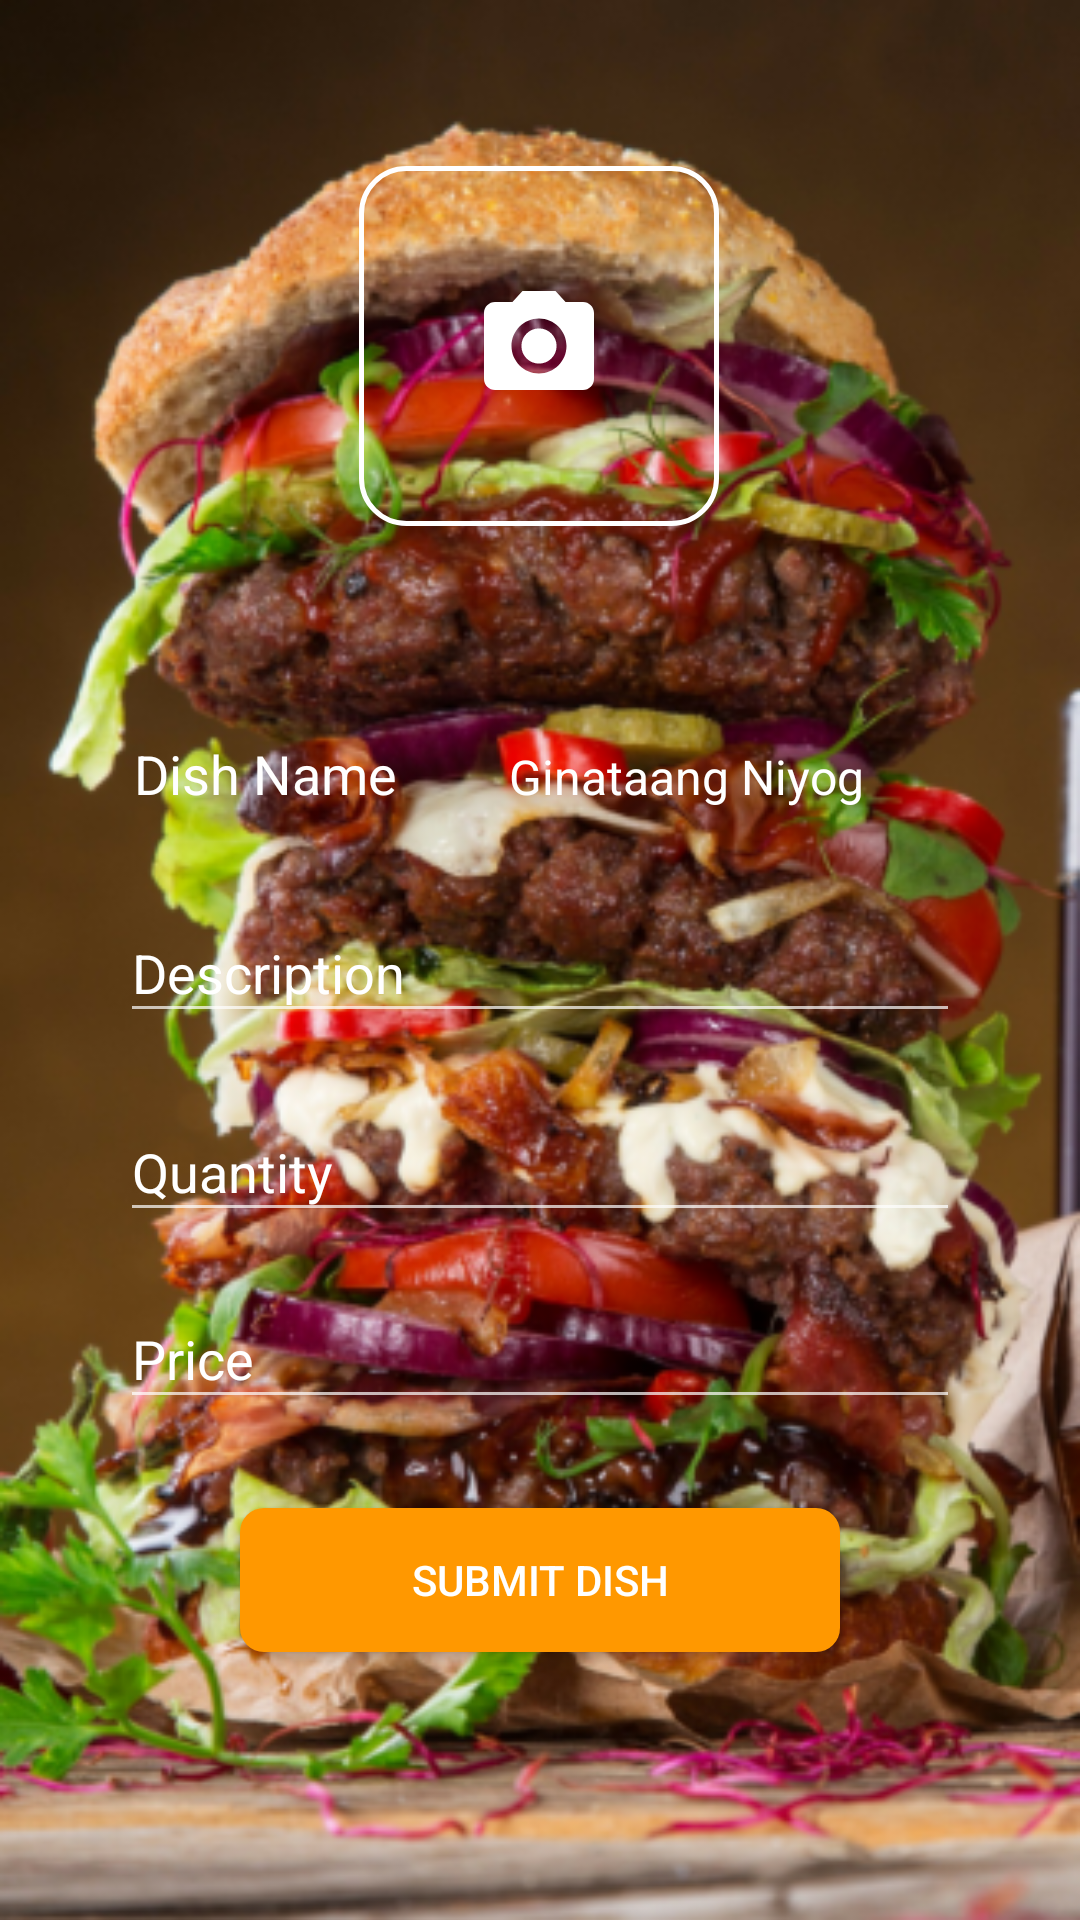

This screen was rendered from an Android layout file. Write that file and the resources it references.
<!-- AndroidManifest.xml: application theme AppTheme -->
<!-- res/layout/activity_seller_postdish.xml -->
<?xml version="1.0" encoding="utf-8"?>
<androidx.constraintlayout.widget.ConstraintLayout xmlns:android="http://schemas.android.com/apk/res/android"
    xmlns:app="http://schemas.android.com/apk/res-auto"
    xmlns:tools="http://schemas.android.com/tools"
    android:layout_width="match_parent"
    android:layout_height="match_parent"
    android:background="@drawable/foodbg"
    android:id="@+id/post_dish_back"
    tools:context=".sellerFoodPanelFragment.seller_postdish">

    <ImageButton
        android:id="@+id/upload_image"
        android:layout_width="120dp"
        android:layout_height="120dp"
        android:background="@drawable/camerabtn"
        android:src="@drawable/ic_photo_camera_24"
        app:layout_constraintBottom_toBottomOf="@id/linear_layout"
        app:layout_constraintEnd_toEndOf="parent"
        app:layout_constraintStart_toStartOf="parent"
        app:layout_constraintTop_toTopOf="parent"
        tools:ignore="VectorDrawableCompat"
        app:layout_constraintVertical_bias="0.360"
        app:layout_constraintHorizontal_bias="0.498"/>

    <LinearLayout
        android:id="@+id/linear_layout"
        android:layout_width="280dp"
        android:layout_height="wrap_content"
        android:orientation="horizontal"
        app:layout_constraintBottom_toBottomOf="parent"
        app:layout_constraintEnd_toEndOf="parent"
        app:layout_constraintHorizontal_bias="0.496"
        app:layout_constraintStart_toStartOf="parent"
        app:layout_constraintTop_toTopOf="parent"
        app:layout_constraintVertical_bias="0.400">

        <TextView
            android:id="@+id/textView_dish_name"
            android:layout_width="105dp"
            android:layout_height="30dp"
            android:layout_marginLeft="5dp"
            android:text="Dish Name"
            android:textColor="@color/white"
            android:textSize="18sp" />

        <Spinner
            android:id="@+id/dishes"
            android:layout_width="250dp"
            android:layout_height="30dp"
            android:layout_marginLeft="12dp"
            android:entries="@array/DishName"/>

    </LinearLayout>

    <com.google.android.material.textfield.TextInputLayout
        android:layout_width="280dp"
        android:layout_height="wrap_content"
        android:id="@+id/dish_description"
        android:textColorHint="@color/white"
        app:layout_constraintBottom_toBottomOf="parent"
        app:layout_constraintEnd_toEndOf="parent"
        app:layout_constraintTop_toBottomOf="@+id/linear_layout"
        app:layout_constraintStart_toStartOf="parent"
        app:layout_constraintVertical_bias="0.057">

        <com.google.android.material.textfield.TextInputEditText
            android:layout_width="match_parent"
            android:layout_height="wrap_content"
            android:hint="Description"
            android:inputType="text"/>

    </com.google.android.material.textfield.TextInputLayout>

    <com.google.android.material.textfield.TextInputLayout
        android:layout_width="280dp"
        android:layout_height="wrap_content"
        android:id="@+id/dish_quantity"
        android:textColorHint="@color/white"
        app:layout_constraintBottom_toBottomOf="parent"
        app:layout_constraintEnd_toEndOf="parent"
        app:layout_constraintTop_toBottomOf="@+id/dish_description"
        app:layout_constraintStart_toStartOf="parent"
        app:layout_constraintVertical_bias="0.057">

        <com.google.android.material.textfield.TextInputEditText
            android:layout_width="match_parent"
            android:layout_height="wrap_content"
            android:hint="Quantity"
            android:inputType="number"/>

    </com.google.android.material.textfield.TextInputLayout>

    <com.google.android.material.textfield.TextInputLayout
        android:layout_width="280dp"
        android:layout_height="wrap_content"
        android:id="@+id/dish_price"
        android:textColorHint="@color/white"
        app:layout_constraintBottom_toBottomOf="parent"
        app:layout_constraintEnd_toEndOf="parent"
        app:layout_constraintTop_toBottomOf="@+id/dish_quantity"
        app:layout_constraintStart_toStartOf="parent"
        app:layout_constraintVertical_bias="0.057">

        <com.google.android.material.textfield.TextInputEditText
            android:layout_width="match_parent"
            android:layout_height="wrap_content"
            android:hint="Price"
            android:inputType="numberDecimal"/>

    </com.google.android.material.textfield.TextInputLayout>

    <Button
        android:layout_width="200dp"
        android:layout_height="wrap_content"
        android:id="@+id/dish_post_btn"
        android:background="@drawable/btnorange"
        android:text="Submit Dish"
        android:textColor="@color/white"
        app:layout_constraintTop_toBottomOf="@+id/dish_price"
        app:layout_constraintEnd_toEndOf="parent"
        app:layout_constraintStart_toStartOf="parent"
        app:layout_constraintBottom_toBottomOf="parent"
        app:layout_constraintVertical_bias="0.250"/>

</androidx.constraintlayout.widget.ConstraintLayout>
<!-- resources referenced by this layout -->
<resources>
  <string-array name="DishName">
          <item>Ginataang Niyog</item>
          <item>Garlic Rice</item>
          <item>Humba</item>
          <item>Garlic Rice</item>
          <item>Nilagang baka</item>
          <item>Hotsilog</item>
          <item>Tapsilog</item>
          <item>Tosilog</item>
          <item>Hamsilog</item>
          <item>Humbasilog</item>
          <item>Nilagang Itlog</item>
          <item>Pretong Itlog</item>
          <item>Pancit Loglog</item>
          <item>Pancit Canton</item>
          <item>Litchon Kawali</item>
          <item>Litchon de leche</item>
          <item>Dinuguan</item>
          <item>Bicol Express</item>
          <item>Inihaw na Pusit</item>
          <item>Nilagang Pusit</item>
          <item>Ginataang Pusit</item>
          <item>Ginataang Tilapya</item>
          <item>Adobong Kambing</item>
          <item>Adobong Baboy</item>
          <item>Adobong Kangkong</item>
          <item>Pandesal</item>
          <item>Garlic Pandesal</item>
          <item>Sinigang na Pusit</item>
          <item>Inihaw na Monggo</item>
          <item>Ginataang Kalabasa</item>
          <item>Adobong Manok</item>
          <item>Tinulang Manok</item>
          <item>Inihaw na Manok</item>
          <item>Inihaw na Bangus</item>
          <item>Tapa Kalabaw</item>
          <item>Tapa Kabayo</item>
          <item>Inihaw Dinosaur</item>
          <item>Ginataang Cobra</item>
          <item>Itik na Kinawin</item>
  
      </string-array>
  <color name="white">#FFFFFF</color>
  <!-- drawable btnorange (drawable) -->
  <?xml version="1.0" encoding="utf-8"?>
  <shape xmlns:android="http://schemas.android.com/apk/res/android">
  
      <solid android:color="@color/mySelectedColor"/>
      <corners android:radius="8dp"/>
  
  </shape>
  <!-- drawable camerabtn (drawable) -->
  <?xml version="1.0" encoding="utf-8"?>
  <shape xmlns:android="http://schemas.android.com/apk/res/android">
  
      <corners android:radius="15dp"/>
      <stroke android:color="@color/white"
          android:width="1.5dp"/>
  
  </shape>
  <!-- drawable foodbg: png bitmap (drawable-hdpi, 291995 bytes) -->
  <!-- drawable ic_photo_camera_24 (drawable) -->
  <vector xmlns:android="http://schemas.android.com/apk/res/android"
      android:width="44dp"
      android:height="44dp"
      android:viewportWidth="24"
      android:viewportHeight="24"
      android:tint="@color/white">
    <path
        android:fillColor="@android:color/white"
        android:pathData="M12,12m-3.2,0a3.2,3.2 0,1 1,6.4 0a3.2,3.2 0,1 1,-6.4 0"/>
    <path
        android:fillColor="@android:color/white"
        android:pathData="M9,2L7.17,4L4,4c-1.1,0 -2,0.9 -2,2v12c0,1.1 0.9,2 2,2h16c1.1,0 2,-0.9 2,-2L22,6c0,-1.1 -0.9,-2 -2,-2h-3.17L15,2L9,2zM12,17c-2.76,0 -5,-2.24 -5,-5s2.24,-5 5,-5 5,2.24 5,5 -2.24,5 -5,5z"/>
  </vector>
  <style name="AppTheme" parent="@style/Theme.AppCompat">
          <item name="colorPrimary">@color/mySelectedColor</item>
          <item name="colorPrimaryDark">@color/black</item>
          <item name="colorAccent">@color/darkgray</item>
      </style>
  <color name="mySelectedColor">#FF9800</color>
  <color name="black">#000000</color>
  <color name="darkgray">#B2000000</color>
</resources>
